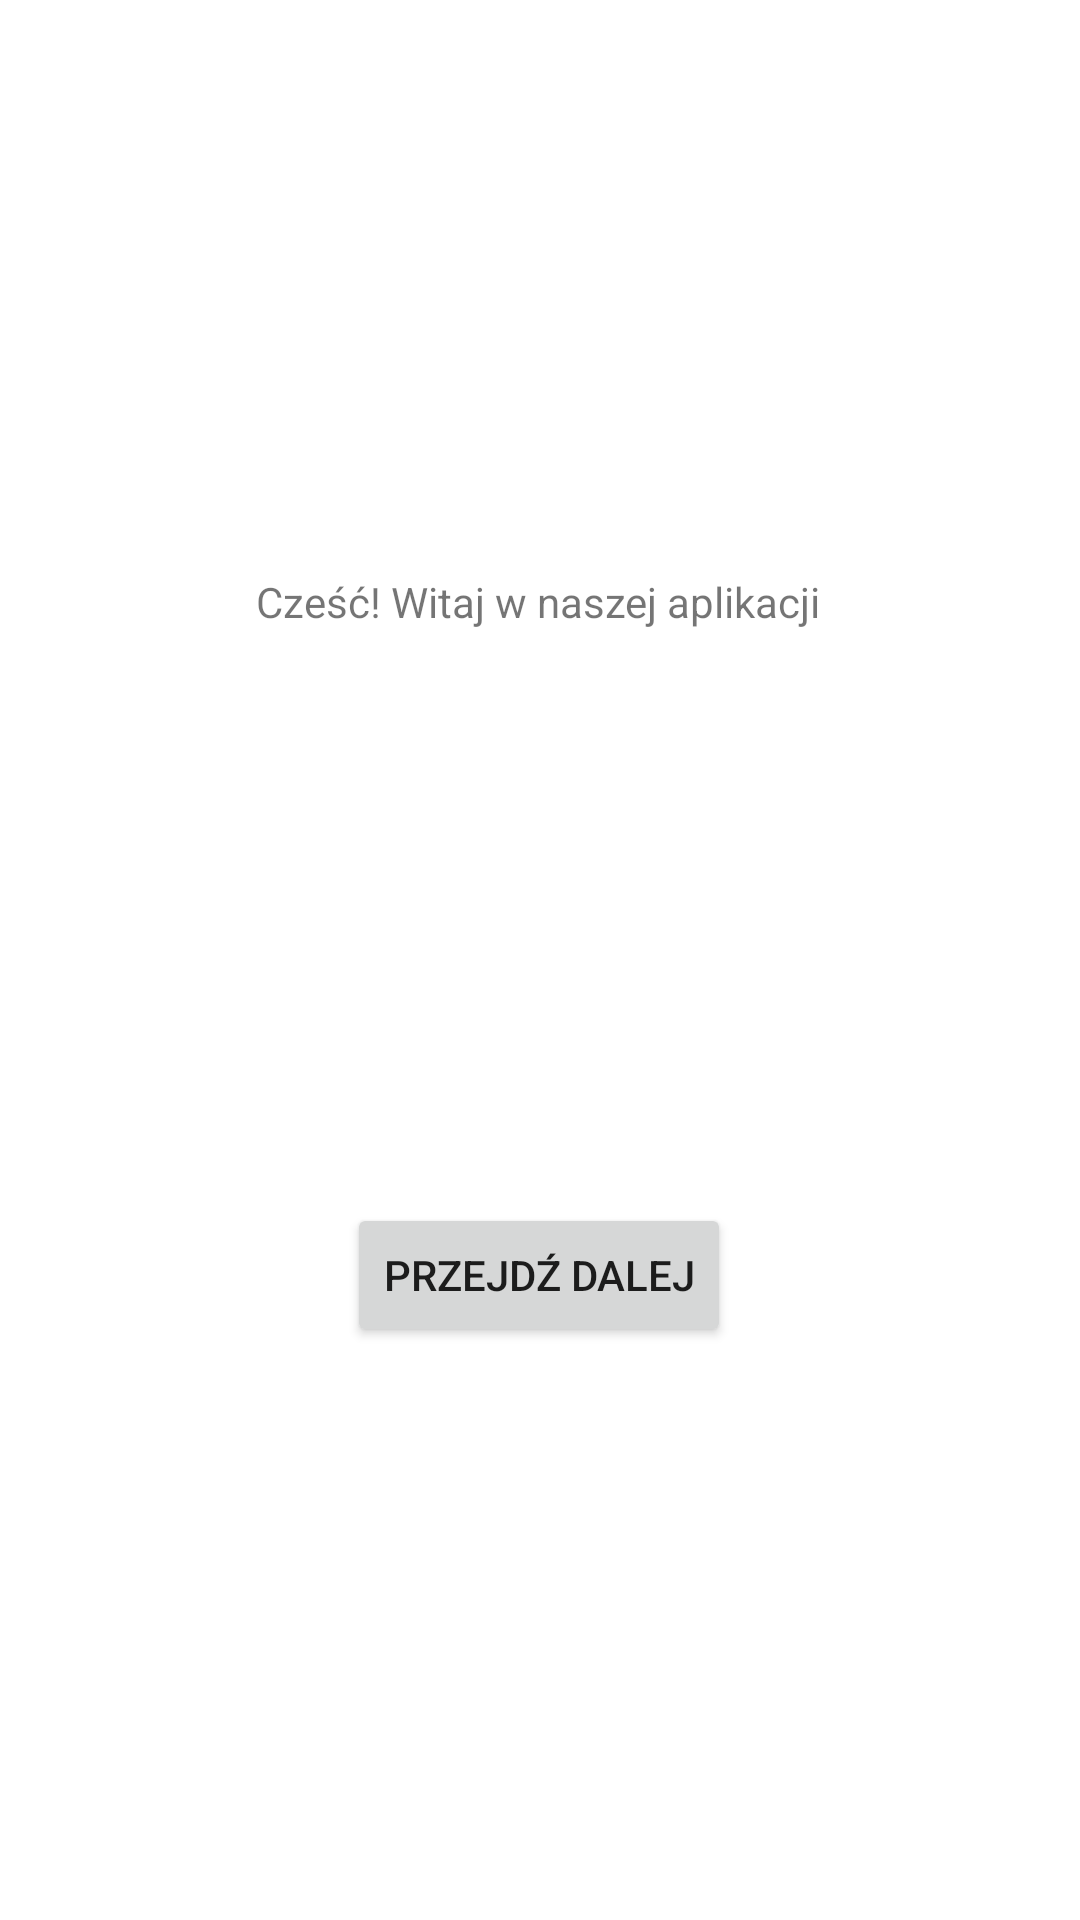

Android layout source for this screen:
<!-- AndroidManifest.xml: application theme Theme.IPZ_final -->
<!-- res/layout/fragment_first.xml -->
<?xml version="1.0" encoding="utf-8"?>
<androidx.constraintlayout.widget.ConstraintLayout xmlns:android="http://schemas.android.com/apk/res/android"
    xmlns:app="http://schemas.android.com/apk/res-auto"
    xmlns:tools="http://schemas.android.com/tools"
    android:layout_width="match_parent"
    android:layout_height="match_parent"
    tools:context=".MainActivity">

    <TextView
        android:id="@+id/textview_first"
        android:layout_width="wrap_content"
        android:layout_height="wrap_content"
        android:text="Cześć! Witaj w naszej aplikacji"
        app:layout_constraintBottom_toTopOf="@id/button_first"
        app:layout_constraintEnd_toEndOf="parent"
        app:layout_constraintHorizontal_bias="0.497"
        app:layout_constraintStart_toStartOf="parent"
        app:layout_constraintTop_toTopOf="parent" />

    <Button
        android:id="@+id/button_first"
        android:layout_width="wrap_content"
        android:layout_height="wrap_content"
        android:text="Przejdź dalej"
        app:layout_constraintBottom_toBottomOf="parent"
        app:layout_constraintEnd_toEndOf="parent"
        app:layout_constraintHorizontal_bias="0.498"
        app:layout_constraintStart_toStartOf="parent"
        app:layout_constraintTop_toBottomOf="@id/textview_first" />

    <ImageView
        android:id="@+id/imageView2"
        android:layout_width="167dp"
        android:layout_height="147dp"
        android:src="@drawable/logo1"
        app:layout_constraintBottom_toTopOf="@+id/textview_first"
        app:layout_constraintEnd_toEndOf="parent"
        app:layout_constraintStart_toStartOf="parent"
        app:layout_constraintTop_toTopOf="parent" />

</androidx.constraintlayout.widget.ConstraintLayout>
<!-- resources referenced by this layout -->
<resources>
  <style name="Theme.IPZ_final" parent="Theme.MaterialComponents.DayNight.DarkActionBar">
          
          <item name="colorPrimary">@color/purple_500</item>
          <item name="colorPrimaryVariant">@color/purple_700</item>
          <item name="colorOnPrimary">@color/white</item>
          
          <item name="colorSecondary">@color/teal_200</item>
          <item name="colorSecondaryVariant">@color/teal_700</item>
          <item name="colorOnSecondary">@color/black</item>
          
          <item name="android:statusBarColor" tools:targetApi="l">?attr/colorPrimaryVariant</item>
          
      </style>
  <!-- not gathered from this repository: default colours our renderer supplied (Android Studio template values) -->
  <color name="purple_500">#FF6200EE</color>
  <color name="purple_700">#FF3700B3</color>
  <color name="teal_200">#FF03DAC5</color>
  <color name="teal_700">#FF018786</color>
  <color name="black">#FF000000</color>
  <color name="white">#FFFFFFFF</color>
</resources>
